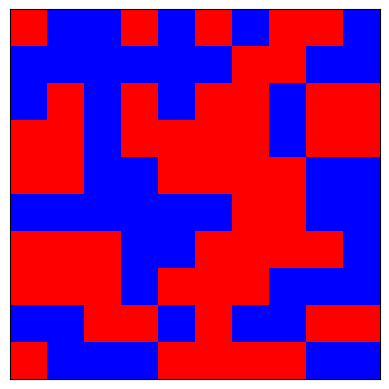

Here is the Python script that generated this plot:
import matplotlib.pyplot as plt
from matplotlib.animation import FuncAnimation, PillowWriter
import numpy as np

dim = 10
frames = 10

grid = np.zeros((dim, dim))

def animate(i):
    grid = np.random.choice([0, 1], size = (dim, dim))
    im = ax.imshow(grid, cmap = "bwr") 

    return fig

fig, ax = plt.subplots() 
ax.get_xaxis().set_ticks([])
ax.get_yaxis().set_ticks([])

ani = FuncAnimation(fig, animate, frames = frames, interval = 200)
ani.save("l_Ising.gif", writer = "pillow", fps = 5)
